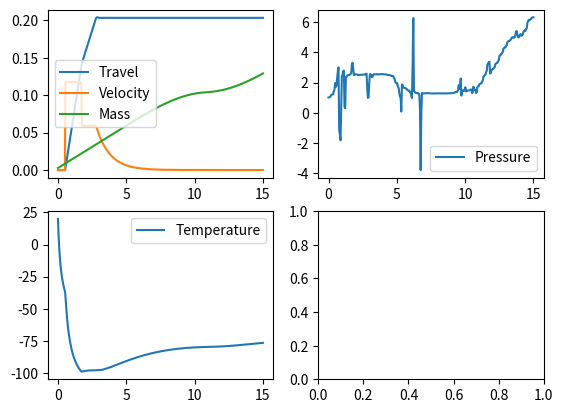

Write the Python code that produced this figure.
import math
import numpy as np
from scipy.integrate import solve_ivp
import matplotlib.pyplot as plt

# V2 - Use adiabatic process formula to calculate current temp in the cylinder:
# pT^(gamma/gamma-1) = const

# Initial physical data
# Constants
P_atm = 101_325  # Pa
R = 286.69  # J/kg*K, for air, R = R_air / M_air
c_p = 1010  # J/kg*K, ???
c_v = c_p - R  # ???
x_t_valve = 0.5
gamma_air = 1.4
rho_0 = 1000  # kg/m3
delta_p_0 = 100_000  # Pa
pi = math.pi

# Variables
# General data
T_in = 20 + 273  # K
P_supply = 4.0 * 100_000  # Pa
P_in = P_supply + P_atm  # Pa
kv_total = 0.5 / 3600  # m^3/s
rho_in = P_in / (R * T_in)
# Calculated pneumatic valve values
delta_p_max = x_t_valve * gamma_air * P_in / 1.4  # Pa

# Actuator data
act_model = "VT240 S06"
torque_da = 1508  # N*m, @ P_in
torque_spring_start = 664.8  # N*m
torque_spring_end = 492.6  # N*m
total_volume = 11.40 / 1000  # m3
act_weight = 77.76

# Valve data
valve_torque_bto = 330  # N*m

# Advanced data - calculated actuator values
alfa = 2.89  # invariant of rack & pinion piston actuator, alfa = piston_diameter / lever_length
piston_diameter = math.pow((4 * alfa * torque_da / pi / P_supply), 1/3)  # m
piston_surface = pi * math.pow(piston_diameter, 2) / 4  # m2
lever_length = torque_da / P_supply / piston_surface
dead_volume = total_volume * 0.2
full_stroke = (total_volume - dead_volume) / piston_surface
spring_force_relaxed = torque_spring_end / full_stroke
spring_force_comp_factor = (torque_spring_start - torque_spring_end) / full_stroke / lever_length
friction_force = spring_force_relaxed * 0.2
M = act_weight * 0.3
torque_air_start = torque_da - torque_spring_end  # N*m
torque_air_end = torque_da - torque_spring_start  # N*m

print(f"""
    {piston_diameter=},
    {piston_surface=},
    {lever_length=},
    {dead_volume=},
    {full_stroke=},
    {spring_force_relaxed=},
    {spring_force_comp_factor=},
    {friction_force=},
    {M=},
    {torque_air_start=},
    {torque_air_end=};""",
    # sep="\n",
)

# Calculated values
# piston_diameter = piston_diameter
# V_extra = dead_volume # m3
xf = full_stroke  # m

# Initial ODE data
x0 = 0
v0 = 0
T0 = T_in
m0 = P_atm * dead_volume / R / T0
# P0 = m0 / dead_volume * R * T0

print(f"""
{m0=},
{rho_in=};
""")


def get_relative_valve_torque(relative_travel):
    x_r = relative_travel
    f_x = 1 - 3.83*x_r + 13.65*x_r**2 - 28.39*x_r**3 + 33.51*x_r**4 - 19.53*x_r**5 + 4.34*x_r**6
    return f_x


def ds_dt(t, y):
    x, v, T_s, m_s = y

    P_s = m_s * R * T_s / (x * piston_surface + dead_volume)

    # P_s = math.pow((m_s / (x * piston_surface + dead_volume) * R * T_in * P_in**(1/3.5)), 1.75)
    # P_s = m_s / (x * piston_surface + dead_volume) * R * T_in
    operating_pressure.append(P_s)
    print(P_s / 100_000)

    delta_p_valve = abs(P_in - P_s)
    x_factor_valve = delta_p_valve / P_in
    expansion_factor = max(2/3, (1 - (1/3) * (1.4/gamma_air) * (x_factor_valve/x_t_valve)))

    Q_V_in = kv_total * expansion_factor * math.pow(
        (rho_0 * min(delta_p_valve, delta_p_max) / rho_in / delta_p_0),
        1/2)
    Q_m_in = rho_in * Q_V_in

    relative_travel = x / xf
    valve_torque_factor = get_relative_valve_torque(relative_travel)
    valve_current_torque = valve_torque_bto * valve_torque_factor
    F_valve = valve_current_torque / lever_length

    # add - DM - friction force
    F_static_friction = friction_force + F_valve
    F_spring = spring_force_relaxed + spring_force_comp_factor * x
    F_pressure_spring = (P_s - P_atm) * piston_surface - F_spring
    F_diff = abs(F_pressure_spring) - F_static_friction
    if F_diff > 0:
        F_result = math.copysign(1, F_pressure_spring) * F_diff
    else:
        F_result = 0

    dxdt = v if x < xf else 0
    dvdt = F_result / M if x < xf else 0 if v == 0 else -abs(v)
    dTdt = (-c_p * T_s * Q_m_in - P_s * piston_surface * v + Q_m_in * c_v * T_in) / c_p / m_s
    dmdt = Q_m_in

    # operating_pressure.append(P_s)
    # operating_time.append(t)

    return [dxdt, dvdt, dTdt, dmdt]


def work_hit_max(t, y, *args):
    return y[0] - xf


# work_hit_max.terminal = True

y0 = [x0, v0, T0, m0]
t0 = 0
t_final = 15
ts = np.linspace(t0, t_final, 1000)
events = [work_hit_max, ]
operating_pressure = []
# operating_time = []

sol = solve_ivp(ds_dt, [t0, t_final], y0, t_eval=ts, events=events)

x1 = sol.y[0]
v1 = sol.y[1]
T1 = [x - 273 for x in sol.y[2]]
m1 = sol.y[3]
# p1 = [x/1000_000 for x in sol.y[4]]

time_to_fill = sol.t[-1]
print("Time to fill", time_to_fill)
psize = len(operating_pressure)
tp = np.linspace(t0, time_to_fill, psize)
operating_pressure = [x/100_000 for x in operating_pressure]

fig, ((ax1, ax2), (ax3, ax4)) = plt.subplots(2, 2)
ax1.plot(sol.t, x1, label="Travel")
ax1.plot(sol.t, v1, label="Velocity")
ax1.plot(sol.t, m1, label="Mass")
# ax1.plot(sol.t, p1, label="Pressure")
ax1.legend()
# ax2.plot(sol.t, T1, label="Temperature")
ax2.plot(tp, operating_pressure, label="Pressure")
ax2.legend()

ax3.plot(sol.t, T1, label="Temperature")
ax3.legend()

plt.show()


# print(operating_pressure)
# print(operating_time)

